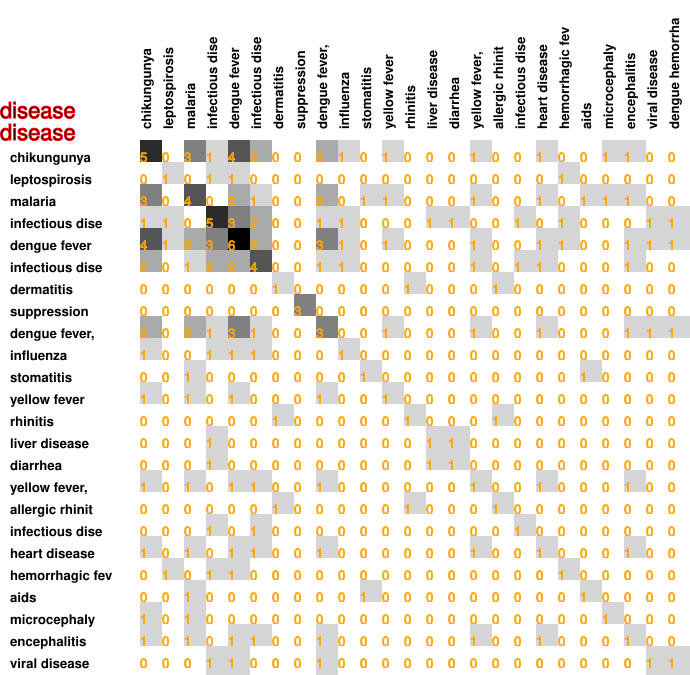

Source data for this figure (header and first rows):
5, 0, 3, 1, 4, 2, 0, 0, 2, 1, 0, 1, 0, 0, 0, 1, 0, 0, 1, 0, 0, 1, 1, 0
0, 1, 0, 1, 1, 0, 0, 0, 0, 0, 0, 0, 0, 0, 0, 0, 0, 0, 0, 1, 0, 0, 0, 0
3, 0, 4, 0, 2, 1, 0, 0, 2, 0, 1, 1, 0, 0, 0, 1, 0, 0, 1, 0, 1, 1, 1, 0
1, 1, 0, 5, 3, 2, 0, 0, 1, 1, 0, 0, 0, 1, 1, 0, 0, 1, 0, 1, 0, 0, 0, 1
4, 1, 2, 3, 6, 2, 0, 0, 3, 1, 0, 1, 0, 0, 0, 1, 0, 0, 1, 1, 0, 0, 1, 1
2, 0, 1, 2, 2, 4, 0, 0, 1, 1, 0, 0, 0, 0, 0, 1, 0, 1, 1, 0, 0, 0, 1, 0
0, 0, 0, 0, 0, 0, 1, 0, 0, 0, 0, 0, 1, 0, 0, 0, 1, 0, 0, 0, 0, 0, 0, 0
0, 0, 0, 0, 0, 0, 0, 3, 0, 0, 0, 0, 0, 0, 0, 0, 0, 0, 0, 0, 0, 0, 0, 0
2, 0, 2, 1, 3, 1, 0, 0, 3, 0, 0, 1, 0, 0, 0, 1, 0, 0, 1, 0, 0, 0, 1, 1
1, 0, 0, 1, 1, 1, 0, 0, 0, 1, 0, 0, 0, 0, 0, 0, 0, 0, 0, 0, 0, 0, 0, 0
0, 0, 1, 0, 0, 0, 0, 0, 0, 0, 1, 0, 0, 0, 0, 0, 0, 0, 0, 0, 1, 0, 0, 0
1, 0, 1, 0, 1, 0, 0, 0, 1, 0, 0, 1, 0, 0, 0, 0, 0, 0, 0, 0, 0, 0, 0, 0
0, 0, 0, 0, 0, 0, 1, 0, 0, 0, 0, 0, 1, 0, 0, 0, 1, 0, 0, 0, 0, 0, 0, 0
0, 0, 0, 1, 0, 0, 0, 0, 0, 0, 0, 0, 0, 1, 1, 0, 0, 0, 0, 0, 0, 0, 0, 0
0, 0, 0, 1, 0, 0, 0, 0, 0, 0, 0, 0, 0, 1, 1, 0, 0, 0, 0, 0, 0, 0, 0, 0
1, 0, 1, 0, 1, 1, 0, 0, 1, 0, 0, 0, 0, 0, 0, 1, 0, 0, 1, 0, 0, 0, 1, 0
0, 0, 0, 0, 0, 0, 1, 0, 0, 0, 0, 0, 1, 0, 0, 0, 1, 0, 0, 0, 0, 0, 0, 0
0, 0, 0, 1, 0, 1, 0, 0, 0, 0, 0, 0, 0, 0, 0, 0, 0, 1, 0, 0, 0, 0, 0, 0
1, 0, 1, 0, 1, 1, 0, 0, 1, 0, 0, 0, 0, 0, 0, 1, 0, 0, 1, 0, 0, 0, 1, 0
0, 1, 0, 1, 1, 0, 0, 0, 0, 0, 0, 0, 0, 0, 0, 0, 0, 0, 0, 1, 0, 0, 0, 0
0, 0, 1, 0, 0, 0, 0, 0, 0, 0, 1, 0, 0, 0, 0, 0, 0, 0, 0, 0, 1, 0, 0, 0
1, 0, 1, 0, 0, 0, 0, 0, 0, 0, 0, 0, 0, 0, 0, 0, 0, 0, 0, 0, 0, 1, 0, 0
1, 0, 1, 0, 1, 1, 0, 0, 1, 0, 0, 0, 0, 0, 0, 1, 0, 0, 1, 0, 0, 0, 1, 0
0, 0, 0, 1, 1, 0, 0, 0, 1, 0, 0, 0, 0, 0, 0, 0, 0, 0, 0, 0, 0, 0, 0, 1
0, 0, 0, 1, 1, 0, 0, 0, 1, 0, 0, 0, 0, 0, 0, 0, 0, 0, 0, 0, 0, 0, 0, 1
